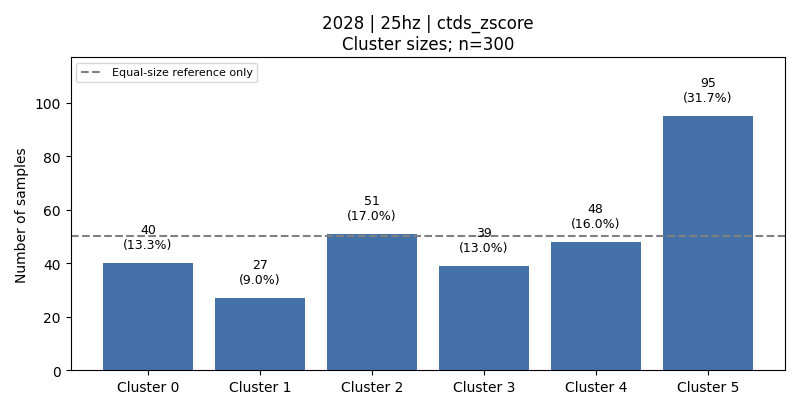

Data behind this chart, as committed beside it:
cluster, count, fraction, dominant_activity, dominant_activity_fraction
0, 40, 0.1333, 3, 0.525
1, 27, 0.09, 3, 0.6667
2, 51, 0.17, 1, 0.5686
3, 39, 0.13, 2, 0.5385
4, 48, 0.16, 6, 0.375
5, 95, 0.3167, 4, 0.3684
